Run: headless pygame with SDL's dummy video driver; simulated clock (each Clock.tick advances the game by its frame time, no real sleeping); random seed 0; keys injected as events and as key.get_pressed() state; no mouse input.
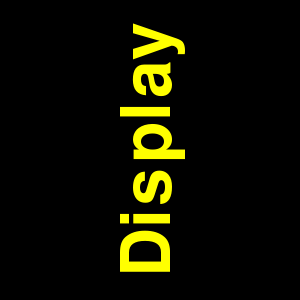
Frame 1 of 4 · flips 1–60 · no input
Frame 2 of 4 · flips 61–180 · tapped SPACE, RETURN · held RIGHT (→), D · screen unchanged from frame 1, image omitted
Frame 3 of 4 · flips 181–300 · held DOWN (↓), S · screen unchanged from frame 2, image omitted
Frame 4 of 4 · flips 301–420 · held LEFT (←), A, UP (↑), W · screen unchanged from frame 3, image omitted

The pygame program that drew these frames:

# pygame.display module
# https://www.pygame.org/docs/ref/display.html
#
# Rotate pygame screen
# https://stackoverflow.com/questions/69394255/rotate-pygame-screen/69394709#69394709
#
# GitHub - Display, display position, resize, coordinate system and scroll - PyGameExamplesAndAnswers - Coordinate system
# https://github.com/Rabbid76/PyGameExamplesAndAnswers/blob/master/documentation/pygame/pygame_display_resize_and_scroll.md

import pygame

pygame.init()
window = pygame.display.set_mode((300, 300))
font = pygame.font.SysFont(None, 100)
clock = pygame.time.Clock()
text = font.render("Display", True, (255, 255, 0))

run = True
while run:
    for event in pygame.event.get():
        if event.type == pygame.QUIT:
            run = False          

    window.fill('black')
    window.blit(text, text.get_rect(center = window.get_rect().center))
    window.blit(pygame.transform.rotate(window, 90), (0, 0))
    pygame.display.flip()
    clock.tick(60)

pygame.quit()
exit()
